Photos from the image-classification dataset "data" in the GitHub repository alainno/fibergen. Its 2 classes are: thick, thin.

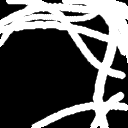
Label: thick

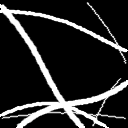
Label: thin

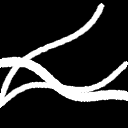
Label: thick

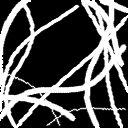
Label: thin

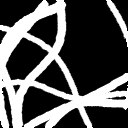
Label: thick

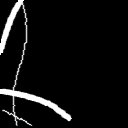
Label: thin
